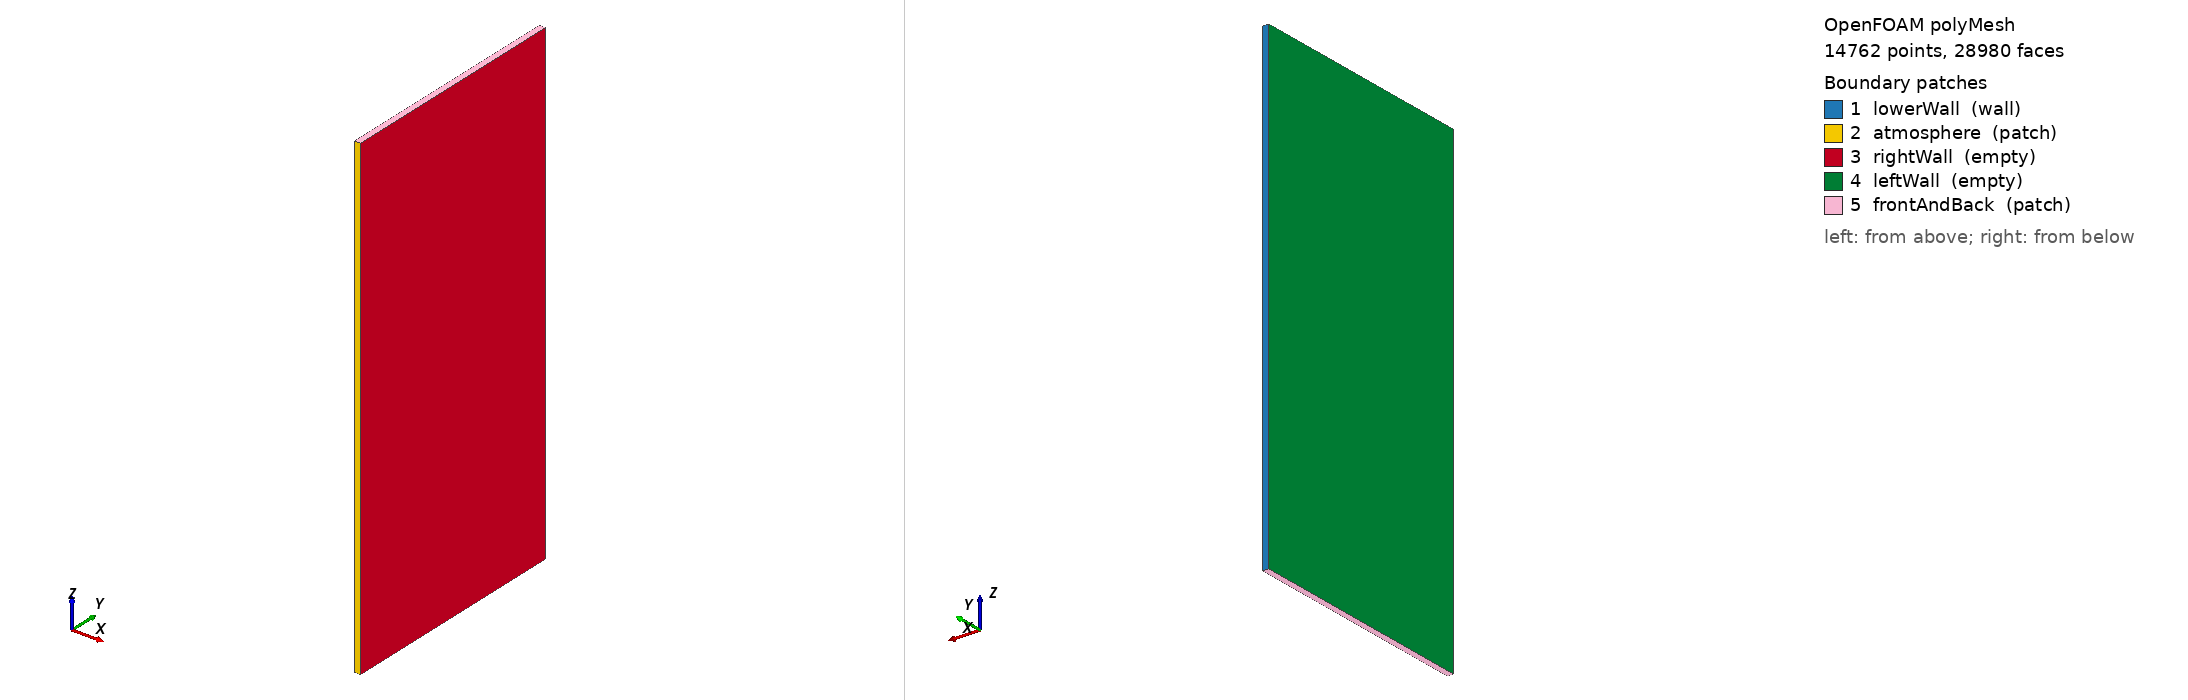

OpenFOAM case: the committed polyMesh, 14762 points, 28980 faces. Boundary patches (legend numbers): 1 lowerWall (wall), 2 atmosphere (patch), 3 rightWall (empty), 4 leftWall (empty), 5 frontAndBack (patch). Left view from above one corner, right view from below the opposite corner. Boundary conditions: 0 field file(s) under 0/; 0 of 5 drawn patches have an entry in a shipped field file.

=== constant/polyMesh/boundary ===
/*--------------------------------*- C++ -*----------------------------------*\
| =========                 |                                                 |
| \\      /  F ield         | OpenFOAM: The Open Source CFD Toolbox           |
|  \\    /   O peration     | Version:  2412                                  |
|   \\  /    A nd           | Website:  www.openfoam.com                      |
|    \\/     M anipulation  |                                                 |
\*---------------------------------------------------------------------------*/
FoamFile
{
    version     2.0;
    format      ascii;
    arch        "LSB;label=32;scalar=64";
    class       polyBoundaryMesh;
    location    "constant/polyMesh";
    object      boundary;
}
// * * * * * * * * * * * * * * * * * * * * * * * * * * * * * * * * * * * * * //

5
(
    lowerWall
    {
        type            wall;
        inGroups        1(wall);
        nFaces          120;
        startFace       14220;
    }
    atmosphere
    {
        type            patch;
        nFaces          120;
        startFace       14340;
    }
    rightWall
    {
        type            empty;
        inGroups        1(empty);
        nFaces          7200;
        startFace       14460;
    }
    leftWall
    {
        type            empty;
        inGroups        1(empty);
        nFaces          7200;
        startFace       21660;
    }
    frontAndBack
    {
        type            patch;
        nFaces          120;
        startFace       28860;
    }
)

// ************************************************************************* //


=== system/controlDict ===
/*--------------------------------*- C++ -*----------------------------------*\
| =========                 |                                                 |
| \\      /  F ield         | OpenFOAM: The Open Source CFD Toolbox           |
|  \\    /   O peration     | Version:  3.0.1                                 |
|   \\  /    A nd           | Web:      www.OpenFOAM.org                      |
|    \\/     M anipulation  |                                                 |
\*---------------------------------------------------------------------------*/
FoamFile
{
    version     2.0;
    format      ascii;
    class       dictionary;
    location    "system";
    object      controlDict;
}
// * * * * * * * * * * * * * * * * * * * * * * * * * * * * * * * * * * * * * //

application     beamWeldFoam;

startFrom       latestTime;

startTime       0;

stopAt          endTime;

// One pass over the 8 mm domain at 500 mm/min = 0.96 s of travel
endTime         1.0;

deltaT          5.0e-7;

writeControl    adjustableRunTime;

writeInterval   0.01;

purgeWrite      0;

writeFormat     ascii;

writePrecision  10;

writeCompression off;

timeFormat      general;

timePrecision   10;

runTimeModifiable yes;

adjustTimeStep  yes;

maxCo           0.5;//0.1;

maxAlphaCo      0.25;

maxDeltaT       5.0e-6;     // cap: above ~1e-5 s the epsilon1/temperature
                            // corrector falls into a 0<->1 limit cycle
                            // (max residual stuck at 1.0) and the run dies
minDeltaT       10e-8;

functions
{
    // Peak temperature in the domain [K]
    temperatureMax
    {
        type            volFieldValue;
        libs            (fieldFunctionObjects);
        regionType      all;
        operation       max;
        fields          (Temperature);
        writeControl    timeStep;
        writeInterval   100;
        executeControl  timeStep;
        executeInterval 100;
        writeFields     false;
        log             false;
    }

    // Melted metal volume [m3]: epsilon1 (liquid fraction) weighted by
    // alpha.phase1, because in the gas phase epsilon1 is identically 1
    // (phase2 Tsolidus 1 / Tliquidus 10)
    meltVolume
    {
        type            volFieldValue;
        libs            (fieldFunctionObjects);
        regionType      all;
        operation       weightedVolIntegrate;
        fields          (epsilon1);
        weightField     alpha.phase1;
        writeControl    timeStep;
        writeInterval   100;
        executeControl  timeStep;
        executeInterval 100;
        writeFields     false;
        log             false;
    }

    // Total metal volume [m3]: constant (no mass sources), conservation check
    metalVolume
    {
        type            volFieldValue;
        libs            (fieldFunctionObjects);
        regionType      all;
        operation       volIntegrate;
        fields          (alpha.phase1);
        writeControl    timeStep;
        writeInterval   100;
        executeControl  timeStep;
        executeInterval 100;
        writeFields     false;
        log             false;
    }

    // History probes: arc-side (top) surface, mid-thickness, back surface,
    // gas above the plate, and the arc start point.
    // Plate occupies y = 1..3 mm; arc impinges on y = 1 mm face and travels
    // towards +z; probe at z = -3.75 mm is reached at t = 0.03 s.
    temperatureProbes
    {
        type            probes;
        libs            (sampling);
        fields          (Temperature epsilon1);
        probeLocations
        (
            (0 0.0010333 -0.00375) // plate top (arc side)
            (0 0.0020000 -0.00375) // plate mid-thickness
            (0 0.0029667 -0.00375) // plate bottom (back side)
            (0 0.0009667 -0.00375) // gas gap above the plate
            (0 0.0010333 -0.00400) // arc start point, plate top
        );
        fixedLocations  true;
        executeControl  timeStep;
        executeInterval 100;
        writeControl    timeStep;
        writeInterval   100;
    }

    // Cell centres (Cx, Cy, Cz) for the post-processing script
    cellCentres
    {
        type            writeCellCentres;
        libs            (fieldFunctionObjects);
        executeControl  onEnd;
        writeControl    onEnd;
    }
}


// ************************************************************************* //


Also in the case, not shown: constant/polyMesh/faces (numeric list); constant/polyMesh/neighbour (numeric list); constant/polyMesh/owner (numeric list); constant/polyMesh/points (numeric list).
